Run: headless pygame with SDL's dummy video driver; simulated clock (each Clock.tick advances the game by its frame time, no real sleeping); random seed 0; keys injected as events and as key.get_pressed() state; no mouse input.
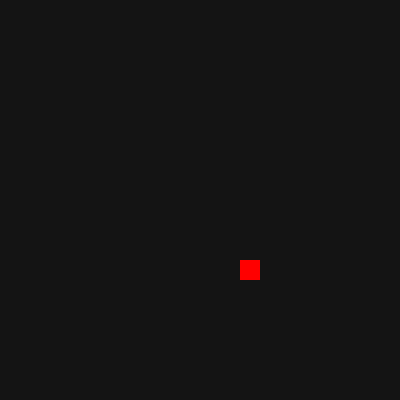
Frame 1 of 1 · flips 1–60 · no input (game ended)

The pygame program that drew these frames:

import pygame
from random import randint

HEAD = (0, 200, 0)
BODY = (0, 255, 0)
APPLE = (255, 0, 0)
BACKGROUND = (20, 20, 20)

pygame.init()
X = 400
Y = 400
screen = pygame.display.set_mode((X, Y))
screen.fill(BACKGROUND)

pos = {'x': 0, 'y': 0}
pos_apple = {'x': randint(-10, 9), 'y': randint(-10, 9)}
pos_of_body = []
length_body = 0
direction = 0
run = True
while run:
    for event in pygame.event.get():
        if event.type == pygame.QUIT:
            run = False
        elif event.type == pygame.KEYDOWN:
            if event.key == pygame.K_UP and direction != 2:
                direction = 0
            elif event.key == pygame.K_RIGHT and direction != 3:
                direction = 1
            elif event.key == pygame.K_DOWN and direction != 0:
                direction = 2
            elif event.key == pygame.K_LEFT and direction != 1:
                direction = 3
            elif event.key == pygame.K_q:
                length_body += 10
    screen.fill(BACKGROUND)
    pos_of_body.append(pos.copy())
    if length_body < len(pos_of_body):
        pos_of_body.pop(0)
    match direction:
        case 0:
            pos['y'] -= 1
        case 1:
            pos['x'] += 1
        case 2:
            pos['y'] += 1
        case 3:
            pos['x'] -= 1

    if pos['x'] < -10:
        run = False
    elif pos['x'] > 9:
        run = False
    elif pos['y'] > 9:
        run = False
    elif pos['y'] < -10:
        run = False

    if pos in pos_of_body:
        if length_body == 399:
            print("WIN!")
        else:
            print("LOSER!")
            print(f"score is:{length_body-1}")
        run = False


    if pos == pos_apple:
        while pos_apple in pos_of_body or pos == pos_apple:
            pos_apple = {'x': randint(-10, 9), 'y': randint(-10, 9)}
        length_body += 1

    # print(pos_of_body)

    pygame.draw.rect(screen, APPLE,
                     (X // 2 + pos_apple['x'] * (X // 20), Y // 2 + pos_apple['y'] * (Y // 20), 20, 20))
    for i in pos_of_body:
        pygame.draw.rect(screen, BODY, (X // 2 + i['x'] * (X // 20), Y // 2 + i['y'] * (Y // 20), 20, 20), 5)
    pygame.draw.rect(screen, HEAD,
                     (X // 2 + pos['x'] * (X // 20), Y // 2 + pos['y'] * (Y // 20), 20, 20))
    pygame.display.update()
    pygame.time.delay(100)

pygame.quit()
